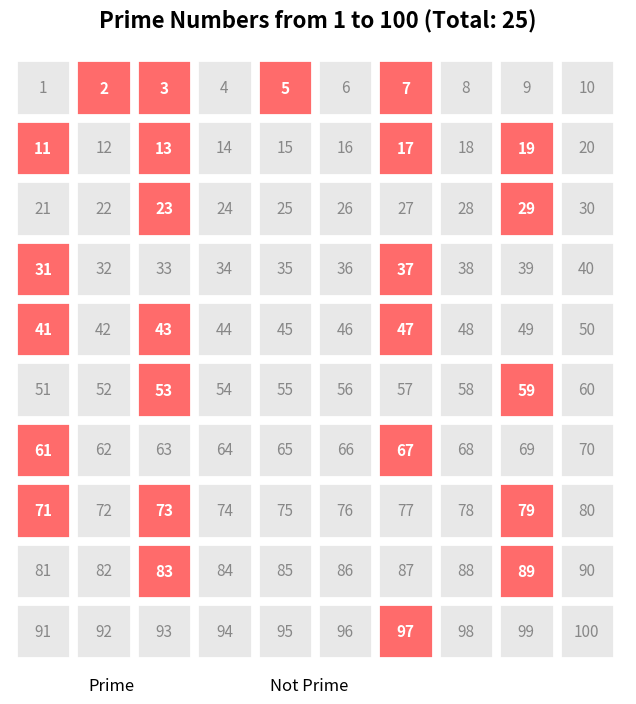

Write Python code to recreate this figure. (Note: this script raises an exception after producing the figure.)
import matplotlib
matplotlib.use('Agg')
import matplotlib.pyplot as plt
import numpy as np

# 소수 판별 함수
def is_prime(n):
    if n < 2:
        return False
    for i in range(2, int(n**0.5) + 1):
        if n % i == 0:
            return False
    return True

# 1부터 100까지 소수 찾기
primes = [n for n in range(2, 101) if is_prime(n)]

# 결과 출력
print("1부터 100까지의 소수 목록:")
print(primes)
print(f"\n총 {len(primes)}개의 소수가 있습니다.")

# 시각화: 10x10 격자에 소수 표시
fig, ax = plt.subplots(figsize=(8, 8))

for num in range(1, 101):
    row = (num - 1) // 10
    col = (num - 1) % 10
    y = 9 - row  # 위에서 아래로

    if num in primes:
        color = '#FF6B6B'
        textcolor = 'white'
        fontweight = 'bold'
    else:
        color = '#E8E8E8'
        textcolor = '#888888'
        fontweight = 'normal'

    rect = plt.Rectangle((col, y), 0.9, 0.9, facecolor=color, edgecolor='white', linewidth=2)
    ax.add_patch(rect)
    ax.text(col + 0.45, y + 0.45, str(num), ha='center', va='center',
            fontsize=11, color=textcolor, fontweight=fontweight)

ax.set_xlim(-0.1, 10.1)
ax.set_ylim(-0.1, 10.1)
ax.set_aspect('equal')
ax.axis('off')
ax.set_title(f'Prime Numbers from 1 to 100 (Total: {len(primes)})', fontsize=16, fontweight='bold', pad=15)

# 범례
ax.add_patch(plt.Rectangle((0.5, -0.7), 0.5, 0.5, facecolor='#FF6B6B', edgecolor='white'))
ax.text(1.2, -0.45, 'Prime', fontsize=12, va='center')
ax.add_patch(plt.Rectangle((3.5, -0.7), 0.5, 0.5, facecolor='#E8E8E8', edgecolor='white'))
ax.text(4.2, -0.45, 'Not Prime', fontsize=12, va='center')

plt.savefig('/tmp/output.png', dpi=100, bbox_inches='tight', facecolor='white')
